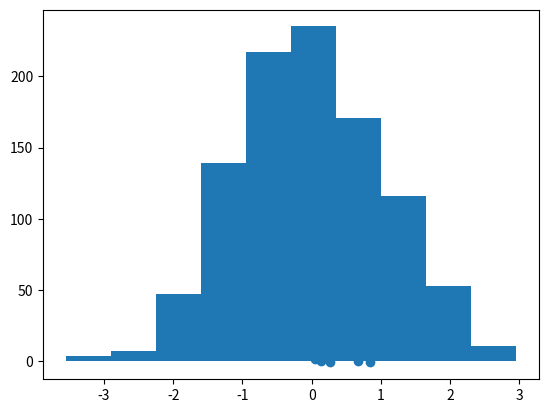

Recreate this plot in Python.
import numpy as np
import matplotlib.pyplot as plt

# Задание №1

data = np.random.normal(0,1,1000)
plt.hist(data)
plt.show()

# Задание №2

x = np.random.rand(5)
y = np.random.randn(5)
plt.scatter(x, y)
plt.show()
